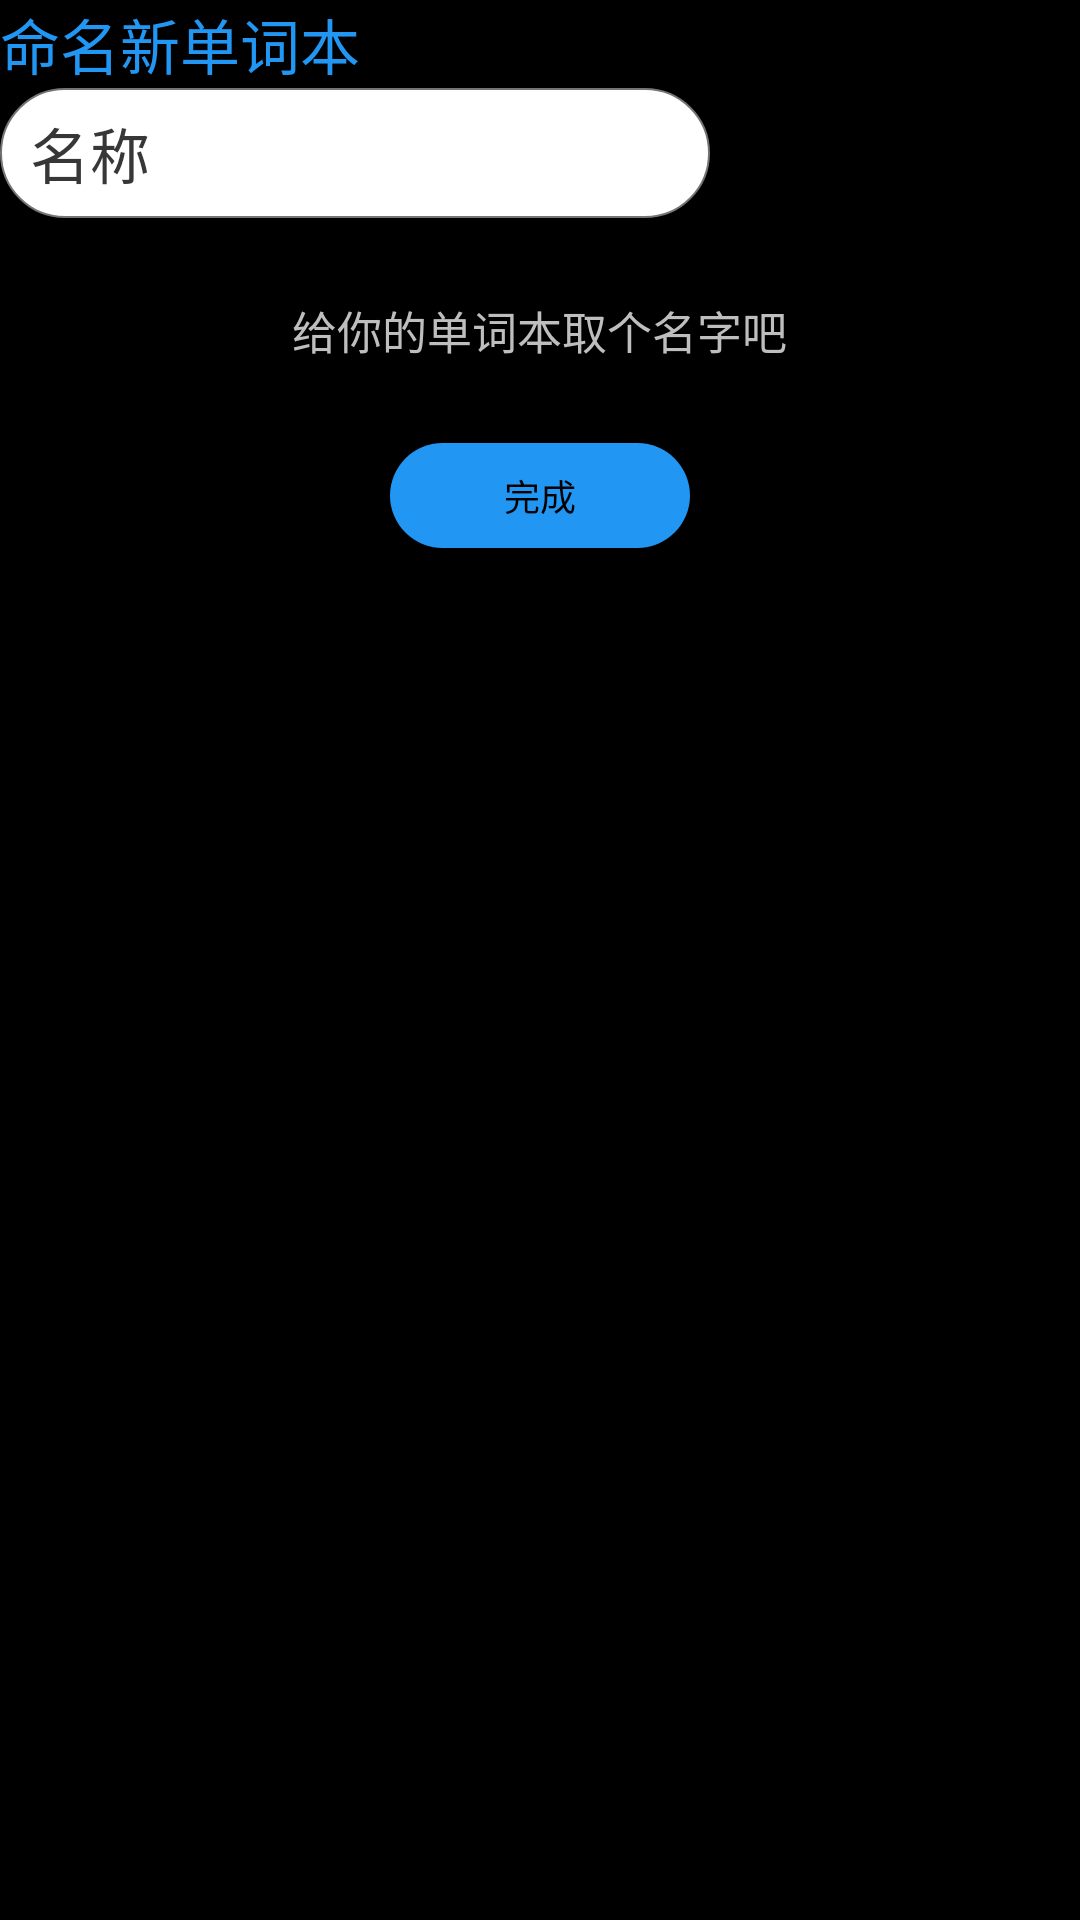

Write the Android layout XML for this screen, with the resource values it uses.
<!-- AndroidManifest.xml: application theme android:Theme.NoTitleBar -->
<!-- res/layout/activity_set_name.xml -->
<?xml version="1.0" encoding="utf-8"?>
<LinearLayout xmlns:android="http://schemas.android.com/apk/res/android"
    xmlns:app="http://schemas.android.com/apk/res-auto"
    xmlns:tools="http://schemas.android.com/tools"
    android:layout_width="match_parent"
    android:layout_height="match_parent"
    android:orientation="vertical"
    tools:context=".SetNameActivity">

    <TextView
        android:id="@+id/textView"
        android:layout_width="wrap_content"
        android:layout_height="wrap_content"
        android:text="命名新单词本"
        android:textColor="#2196F3"
        android:textSize="20dp" />


    <LinearLayout
        android:layout_width="match_parent"
        android:layout_height="wrap_content"
        android:orientation="vertical">



        <EditText
            android:id="@+id/nameText"
            android:layout_width="wrap_content"
            android:layout_height="wrap_content"
            android:layout_weight="1"
            android:background="@drawable/edit_text_shape"
            android:ems="10"
            android:hint="名称"
            android:textSize="20dp"
            android:textColor="#000000"
            android:textColorHint="#373737"
            android:inputType="textPersonName" />
        <TextView
            android:id="@+id/textView2"
            android:layout_width="wrap_content"
            android:layout_height="75dp"
            android:layout_gravity="center"
            android:gravity="center"
            android:layout_weight="0"
            android:text="给你的单词本取个名字吧"
            android:textSize="15dp" />

    </LinearLayout>


    <Button
        android:id="@+id/finishSetName"
        android:layout_width="100dp"
        android:layout_height="35dp"
        android:textSize="12dp"
        android:layout_gravity="bottom|center"
        android:background="@drawable/button_circle_blue"
        android:text="完成" />




</LinearLayout>
<!-- resources referenced by this layout -->
<resources>
  <!-- drawable button_circle_blue (drawable) -->
  <?xml version="1.0" encoding="utf-8"?>
  <layer-list xmlns:android="http://schemas.android.com/apk/res/android">
      //边框颜色处理
      <item>
          <shape>
              <solid android:color="#2196F3" />
              //边框圆角
              <corners
                  android:bottomLeftRadius="100px"
                  android:bottomRightRadius="100px"
                  android:topLeftRadius="100px"
                  android:topRightRadius="100px"/>
          </shape>
      </item>
  </layer-list>
  <!-- drawable edit_text_shape (drawable) -->
  <?xml version="1.0" encoding="UTF-8"?>
  <shape xmlns:android="http://schemas.android.com/apk/res/android" android:shape="rectangle" >
      
      <padding
          android:left="10dp"
          android:right="10dp"
          android:top="7dp"
          android:bottom="7dp"  />
      
      <corners android:radius="25dp" />
      
      <solid android:color="#ffffff"  ></solid>
      
      <stroke
          android:width="2px"
          android:color="#757575" >
      </stroke>
  
  </shape>
</resources>
